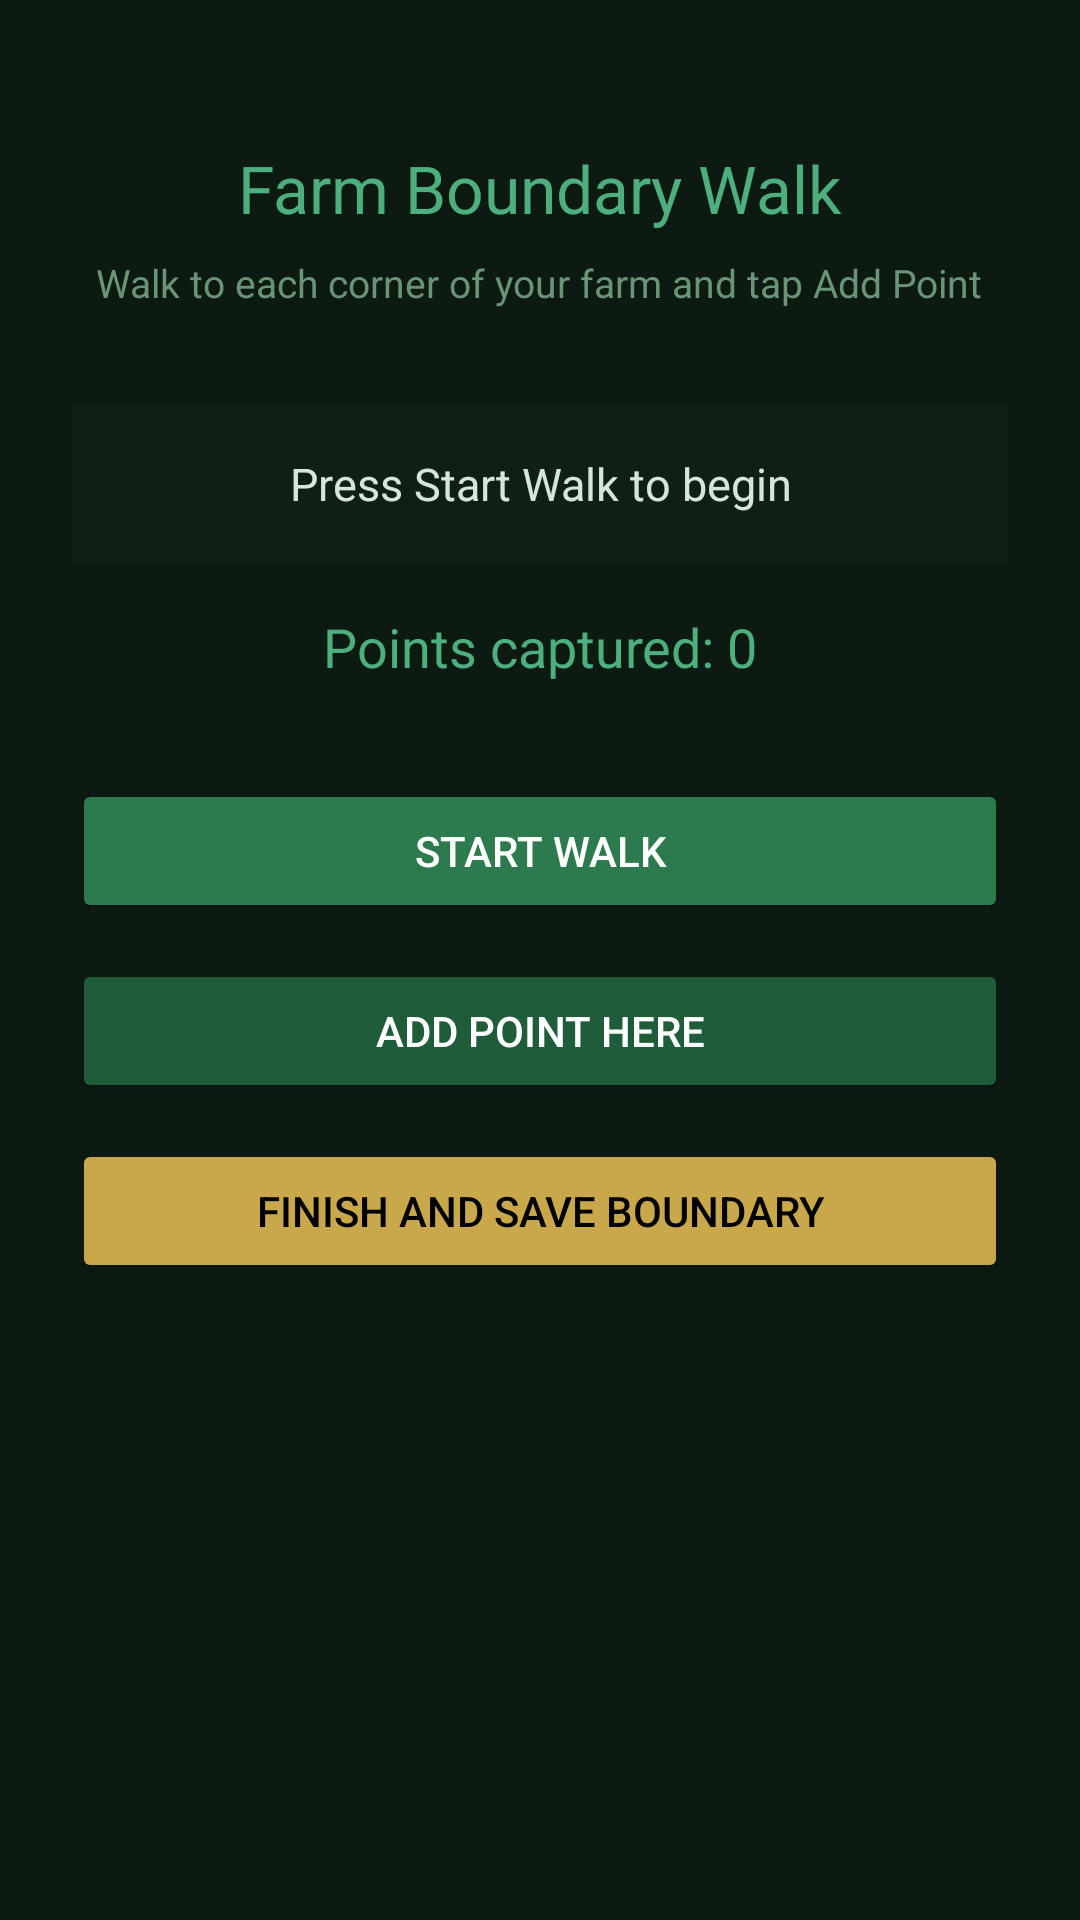

Layout XML and referenced resources for this Android screen:
<!-- AndroidManifest.xml: application theme Theme.Negilu -->
<!-- res/layout/activity_boundary_walk.xml -->
<?xml version="1.0" encoding="utf-8"?>
<LinearLayout xmlns:android="http://schemas.android.com/apk/res/android"
    android:layout_width="match_parent"
    android:layout_height="match_parent"
    android:orientation="vertical"
    android:padding="24dp"
    android:background="#0d1a12">

    <TextView
        android:layout_width="wrap_content"
        android:layout_height="wrap_content"
        android:text="Farm Boundary Walk"
        android:textSize="22sp"
        android:textColor="#4caf7d"
        android:layout_gravity="center_horizontal"
        android:layout_marginTop="24dp"
        android:layout_marginBottom="8dp"/>

    <TextView
        android:layout_width="wrap_content"
        android:layout_height="wrap_content"
        android:text="Walk to each corner of your farm and tap Add Point"
        android:textSize="13sp"
        android:textColor="#6a9478"
        android:layout_gravity="center_horizontal"
        android:gravity="center"
        android:layout_marginBottom="32dp"/>

    <TextView
        android:id="@+id/statusText"
        android:layout_width="match_parent"
        android:layout_height="wrap_content"
        android:text="Press Start Walk to begin"
        android:textColor="#d4e8da"
        android:textSize="15sp"
        android:gravity="center"
        android:padding="16dp"
        android:background="#111e16"
        android:layout_marginBottom="16dp"/>

    <TextView
        android:id="@+id/pointCountText"
        android:layout_width="match_parent"
        android:layout_height="wrap_content"
        android:text="Points captured: 0"
        android:textColor="#4caf7d"
        android:textSize="18sp"
        android:gravity="center"
        android:layout_marginBottom="32dp"/>

    <Button
        android:id="@+id/startButton"
        android:layout_width="match_parent"
        android:layout_height="wrap_content"
        android:text="Start Walk"
        android:backgroundTint="#2d7a4f"
        android:textColor="#ffffff"
        android:padding="14dp"
        android:layout_marginBottom="12dp"/>

    <Button
        android:id="@+id/addPointButton"
        android:layout_width="match_parent"
        android:layout_height="wrap_content"
        android:text="Add Point Here"
        android:backgroundTint="#1e5c3a"
        android:textColor="#ffffff"
        android:padding="14dp"
        android:layout_marginBottom="12dp"/>

    <Button
        android:id="@+id/finishButton"
        android:layout_width="match_parent"
        android:layout_height="wrap_content"
        android:text="Finish and Save Boundary"
        android:backgroundTint="#c8a84b"
        android:textColor="#000000"
        android:padding="14dp"/>

</LinearLayout>
<!-- resources referenced by this layout -->
<resources>
  <style name="Theme.Negilu" parent="Theme.MaterialComponents.DayNight.DarkActionBar">
          
          <item name="colorPrimary">@color/purple_500</item>
          <item name="colorPrimaryVariant">@color/purple_700</item>
          <item name="colorOnPrimary">@color/white</item>
          
          <item name="colorSecondary">@color/teal_200</item>
          <item name="colorSecondaryVariant">@color/teal_700</item>
          <item name="colorOnSecondary">@color/black</item>
          
          <item name="android:statusBarColor">?attr/colorPrimaryVariant</item>
          
      </style>
  <!-- not gathered from this repository: default colours our renderer supplied (Android Studio template values) -->
  <color name="purple_500">#FF6200EE</color>
  <color name="purple_700">#FF3700B3</color>
  <color name="teal_200">#FF03DAC5</color>
  <color name="teal_700">#FF018786</color>
  <color name="black">#FF000000</color>
  <color name="white">#FFFFFFFF</color>
</resources>
